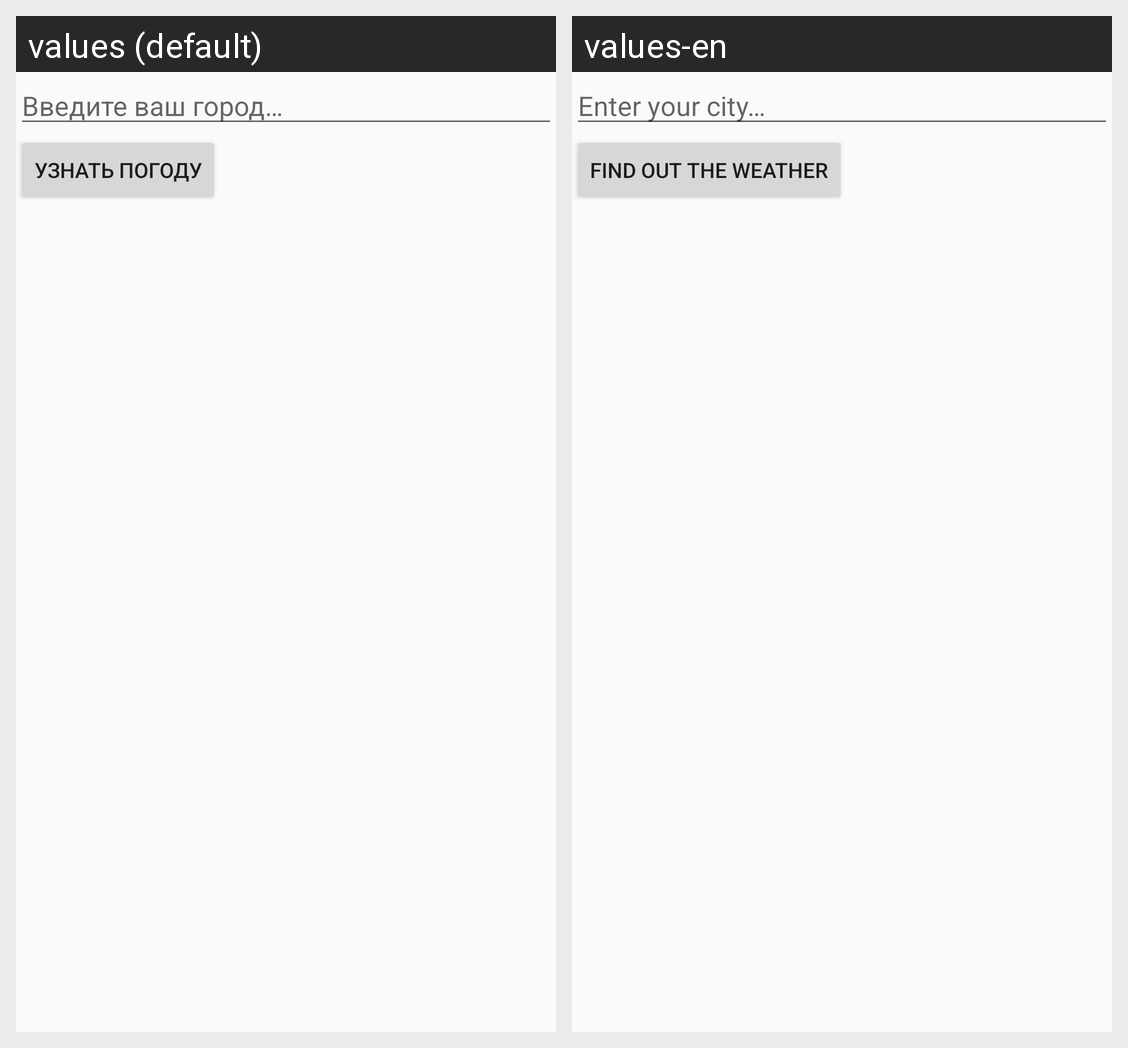

The same Android screen rendered under two of its app's locales, left to right. List the strings drawn on it with the default value and each locale's translation.
Android screen res/layout/fragment_city_selection.xml rendered under 2 locales, left to right: values (default), values-en. Device: Nexus 5 (rendered at 1080×1920; each locale shown at half size, 540×960, under a caption strip naming it); theme CustomTheme.
Strings drawn on this screen, with the default value and each locale's value (text and hints the layout hard-codes, and strings that could not be matched under every locale, appear in the picture but are not listed):

input_city
  values: Введите ваш город…
  values-en: Enter your city…

check_weather
  values: Узнать погоду
  values-en: Find out the weather
